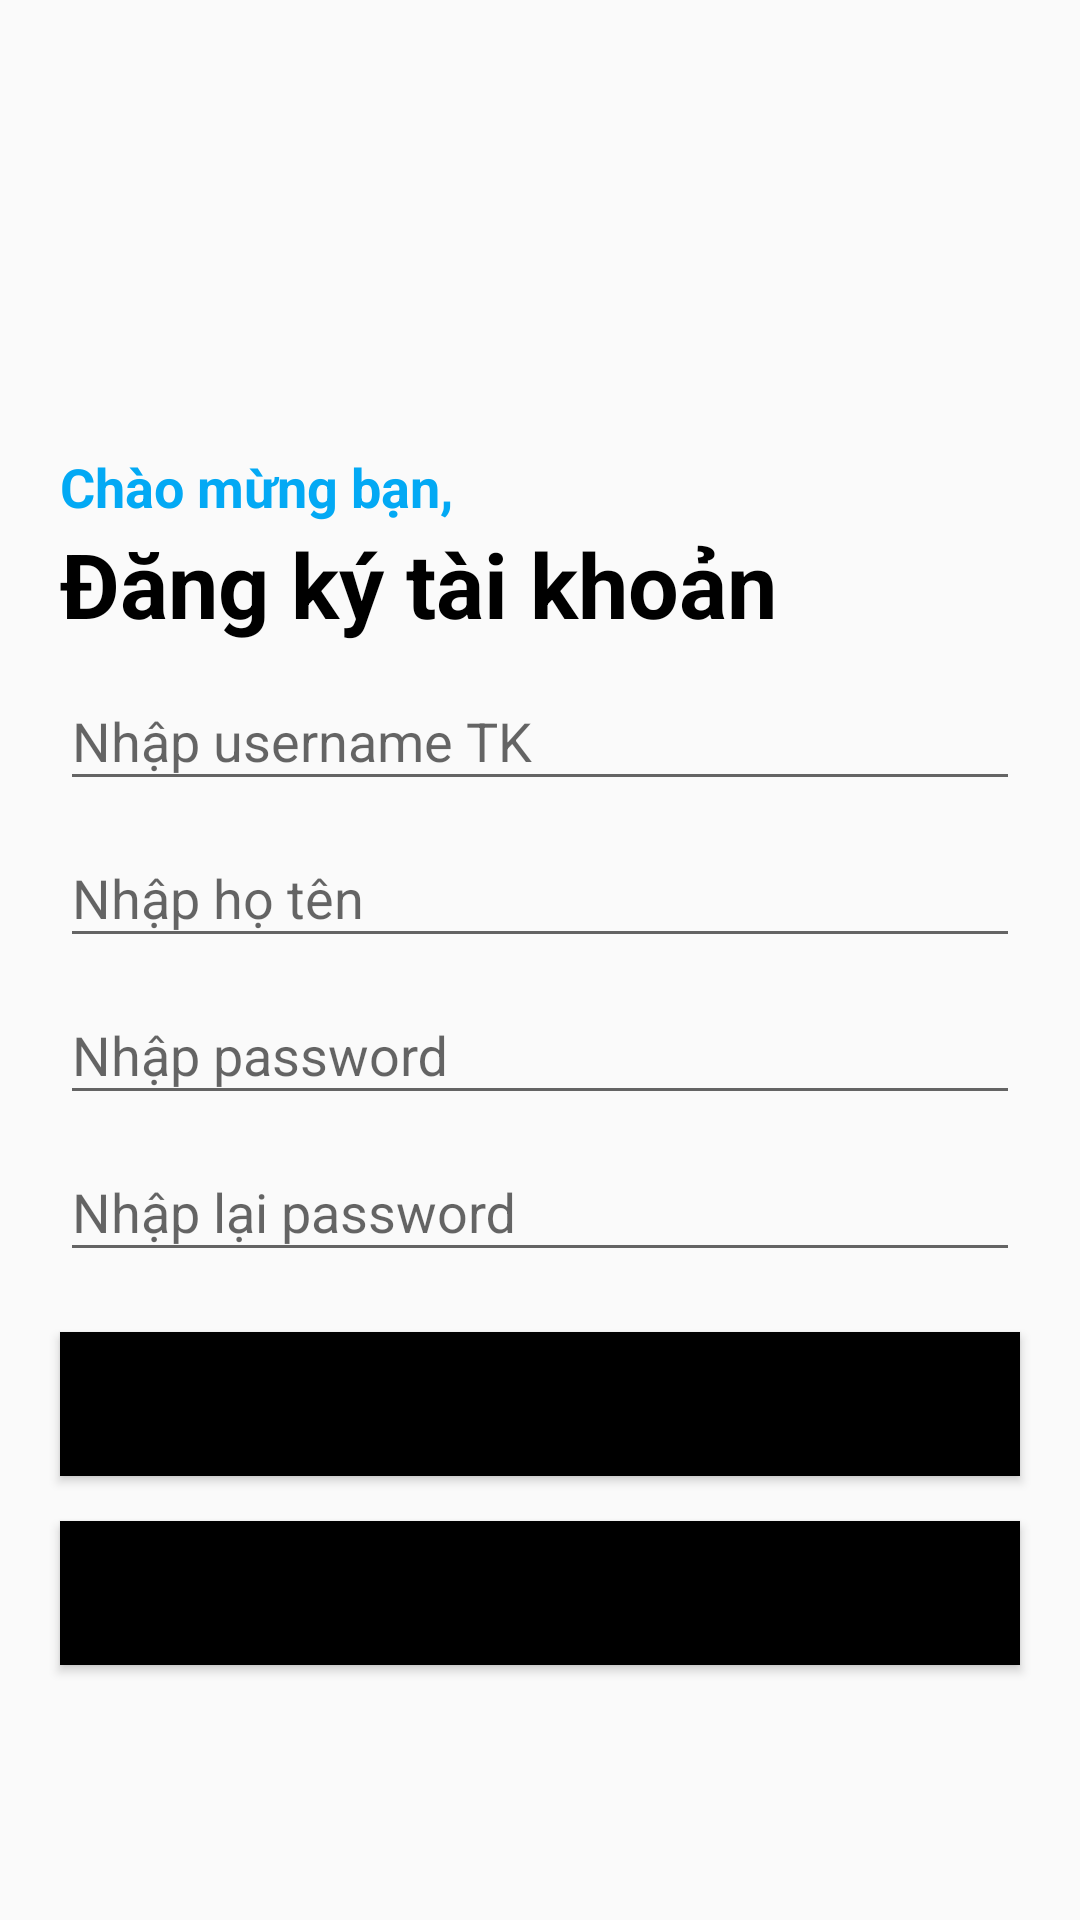

Write the Android layout XML for this screen, with the resource values it uses.
<!-- AndroidManifest.xml: application theme Theme.Du_an_1 -->
<!-- res/layout/activity_dangky.xml -->
<?xml version="1.0" encoding="utf-8"?>
<LinearLayout xmlns:android="http://schemas.android.com/apk/res/android"
    xmlns:app="http://schemas.android.com/apk/res-auto"
    xmlns:tools="http://schemas.android.com/tools"
    android:layout_width="match_parent"
    android:layout_height="match_parent"
    android:orientation="vertical"
    tools:context=".Dangky">

    <TextView
        android:layout_width="wrap_content"
        android:layout_height="wrap_content"
        android:text="Chào mừng bạn, "
        android:layout_marginLeft="20sp"
        android:textColor="#03A9F4"
        android:textSize="18sp"
        android:textStyle="bold"
        android:layout_marginTop="150sp"/>
    <TextView
        android:layout_width="wrap_content"
        android:layout_height="wrap_content"
        android:text="Đăng ký tài khoản"
        android:layout_marginLeft="20sp"
        android:textColor="@color/black"
        android:textStyle="bold"
        android:textSize="30sp"/>
    <com.google.android.material.textfield.TextInputLayout
        android:layout_width="match_parent"
        android:layout_height="wrap_content">
        <com.google.android.material.textfield.TextInputEditText
            android:id="@+id/txtTen"
            android:layout_width="match_parent"
            android:layout_height="wrap_content"
            android:hint="Nhập username TK"
            android:layout_marginHorizontal="20sp"
            android:layout_marginTop="20sp"/>
    </com.google.android.material.textfield.TextInputLayout>

    <com.google.android.material.textfield.TextInputLayout
        android:layout_width="match_parent"
        android:layout_height="wrap_content">
        <com.google.android.material.textfield.TextInputEditText
            android:id="@+id/txthoTen"
            android:layout_width="match_parent"
            android:layout_height="wrap_content"
            android:hint="Nhập họ tên"
            android:layout_marginHorizontal="20sp"
            android:layout_marginTop="20sp"/>
    </com.google.android.material.textfield.TextInputLayout>

    <com.google.android.material.textfield.TextInputLayout
        android:layout_width="match_parent"
        android:layout_height="wrap_content">
        <com.google.android.material.textfield.TextInputEditText
            android:id="@+id/txtMatkhau"
            android:layout_width="match_parent"
            android:layout_height="wrap_content"
            android:hint="Nhập password"
            android:layout_marginHorizontal="20sp"
            android:layout_marginTop="20sp"/>
    </com.google.android.material.textfield.TextInputLayout>
    <com.google.android.material.textfield.TextInputLayout
        android:layout_width="match_parent"
        android:layout_height="wrap_content">
        <com.google.android.material.textfield.TextInputEditText
            android:id="@+id/txtNhaplai"
            android:layout_width="match_parent"
            android:layout_height="wrap_content"
            android:hint="Nhập lại password"
            android:layout_marginHorizontal="20sp"
            android:layout_marginTop="20sp"/>
    </com.google.android.material.textfield.TextInputLayout>
    <Button
        android:id="@+id/btnDK"
        android:layout_width="match_parent"
        android:layout_height="wrap_content"
        android:text="ĐĂNG KÝ"
        android:background="@color/black"
        android:layout_marginTop="20sp"
        android:layout_marginHorizontal="20dp"/>
    <Button
        android:id="@+id/btnGoBack"
        android:layout_width="match_parent"
        android:layout_height="wrap_content"
        android:text="TRỞ VỀ"
        android:background="@color/black"
        android:layout_marginTop="15sp"
        android:layout_marginHorizontal="20dp"/>


</LinearLayout>
<!-- resources referenced by this layout -->
<resources>
  <color name="black">#FF000000</color>
  <style name="Theme.Du_an_1" parent="Base.Theme.Du_an_1" />
  <style name="Base.Theme.Du_an_1" parent="Theme.AppCompat.DayNight.NoActionBar">
          
          
      </style>
</resources>
